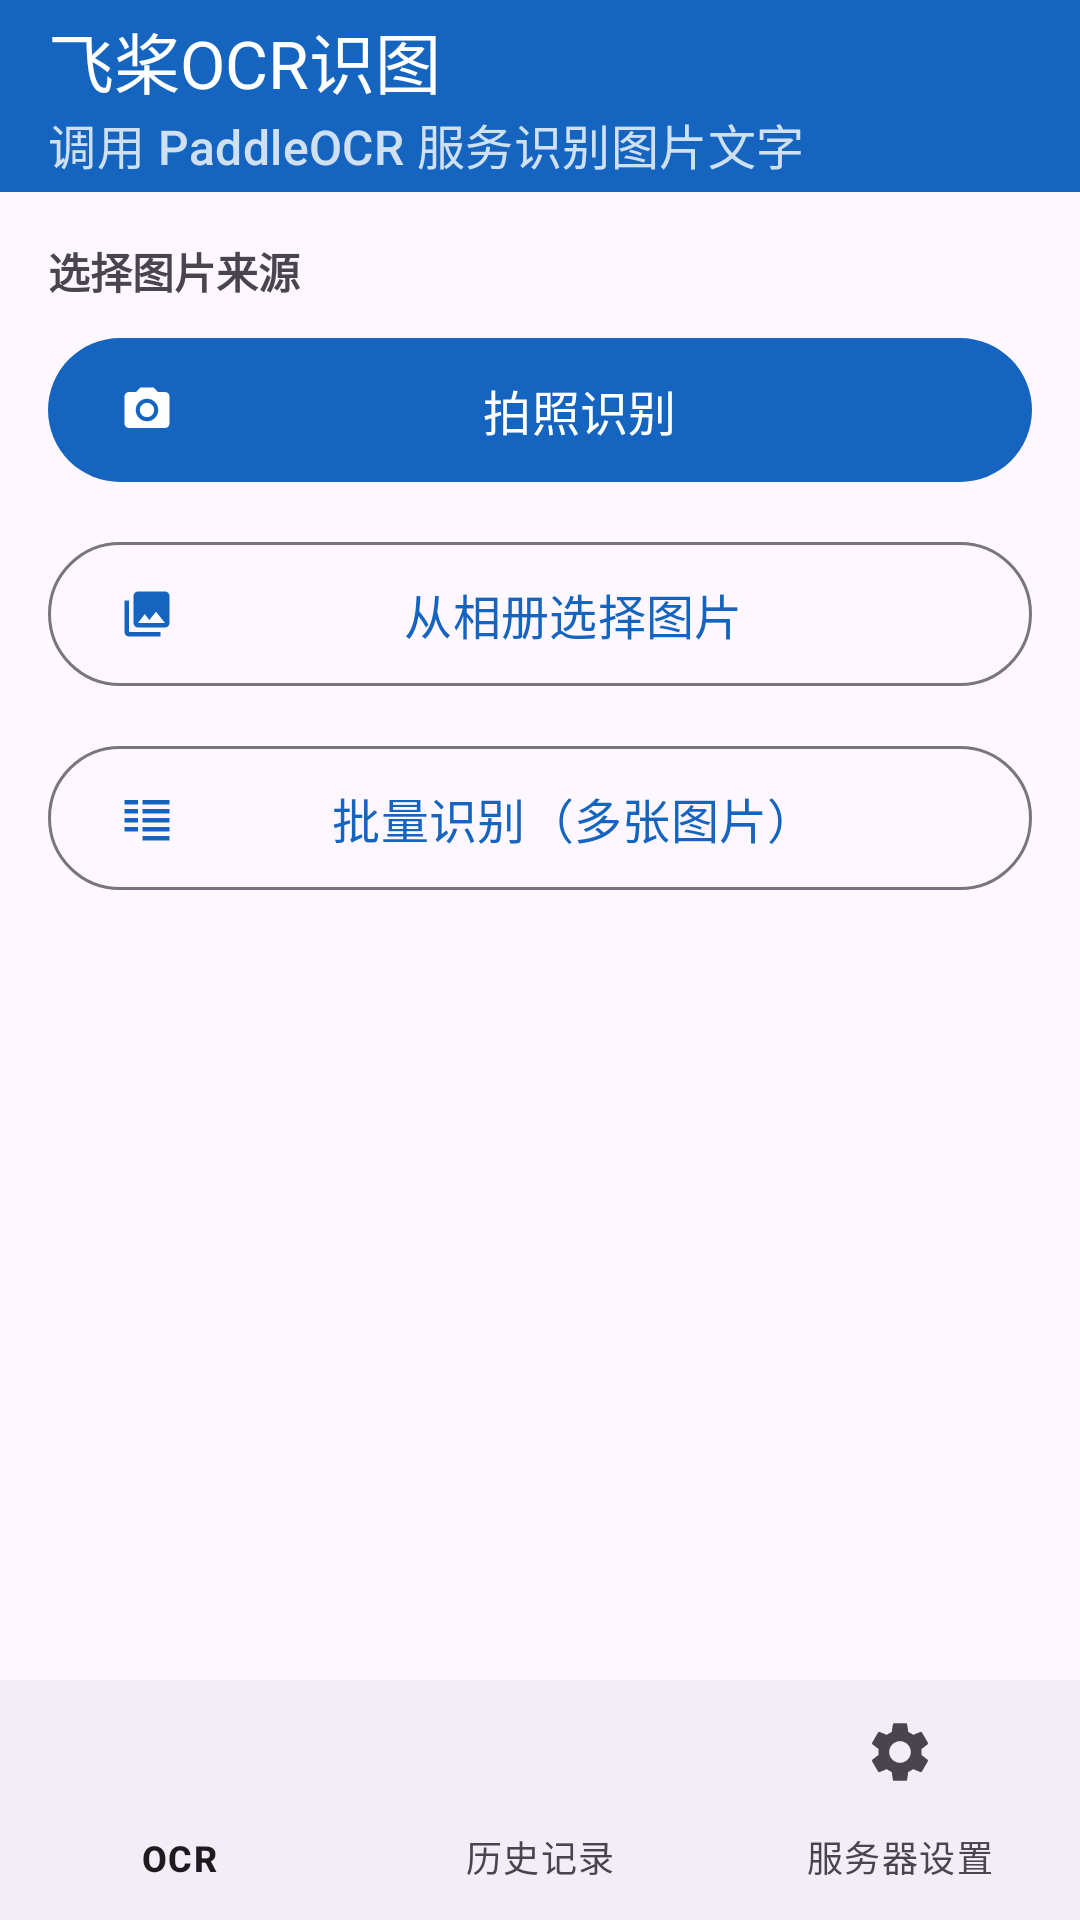

Write the Android layout XML for this screen, with the resource values it uses.
<!-- AndroidManifest.xml: application theme Theme.PaddleOcr -->
<!-- res/layout/activity_main.xml -->
<?xml version="1.0" encoding="utf-8"?>
<LinearLayout xmlns:android="http://schemas.android.com/apk/res/android"
    xmlns:app="http://schemas.android.com/apk/res-auto"
    android:layout_width="match_parent"
    android:layout_height="match_parent"
    android:orientation="vertical">

    <com.google.android.material.appbar.MaterialToolbar
        android:id="@+id/toolbar"
        android:layout_width="match_parent"
        android:layout_height="?attr/actionBarSize"
        android:background="@color/primary"
        app:title="@string/main_title"
        app:titleTextColor="@color/white"
        app:subtitle="@string/main_subtitle"
        app:subtitleTextColor="#CCFFFFFF" />

    <ScrollView
        android:layout_width="match_parent"
        android:layout_height="0dp"
        android:layout_weight="1"
        android:fillViewport="true">

        <LinearLayout
            android:layout_width="match_parent"
            android:layout_height="wrap_content"
            android:orientation="vertical"
            android:padding="16dp">

            <TextView
                android:layout_width="wrap_content"
                android:layout_height="wrap_content"
                android:text="@string/choose_source"
                android:textColor="?attr/colorOnSurfaceVariant"
                android:textSize="14sp"
                android:textStyle="bold"
                android:layout_marginBottom="8dp" />

            <com.google.android.material.button.MaterialButton
                android:id="@+id/btnCamera"
                android:layout_width="match_parent"
                android:layout_height="56dp"
                android:layout_marginBottom="12dp"
                android:text="@string/btn_camera"
                android:textSize="16sp"
                app:icon="@drawable/ic_camera"
                app:iconGravity="start"
                app:iconTint="@color/white" />

            <com.google.android.material.button.MaterialButton
                android:id="@+id/btnGallery"
                style="@style/Widget.Material3.Button.OutlinedButton"
                android:layout_width="match_parent"
                android:layout_height="56dp"
                android:layout_marginBottom="12dp"
                android:text="@string/btn_gallery"
                android:textSize="16sp"
                app:icon="@drawable/ic_photo_library"
                app:iconGravity="start"
                app:iconTint="@color/primary" />

            <com.google.android.material.button.MaterialButton
                android:id="@+id/btnBatch"
                style="@style/Widget.Material3.Button.OutlinedButton"
                android:layout_width="match_parent"
                android:layout_height="56dp"
                android:layout_marginBottom="16dp"
                android:text="@string/btn_batch"
                android:textSize="16sp"
                app:icon="@drawable/ic_batch"
                app:iconGravity="start"
                app:iconTint="@color/primary" />

            <TextView
                android:id="@+id/offlineBadge"
                android:layout_width="wrap_content"
                android:layout_height="wrap_content"
                android:layout_marginBottom="8dp"
                android:background="@drawable/bg_badge"
                android:paddingStart="8dp"
                android:paddingTop="2dp"
                android:paddingEnd="8dp"
                android:paddingBottom="2dp"
                android:text="@string/offline_badge"
                android:textColor="#1B5E20"
                android:textSize="12sp"
                android:visibility="gone" />

            <com.google.android.material.card.MaterialCardView
                android:id="@+id/quotaCard"
                android:layout_width="match_parent"
                android:layout_height="wrap_content"
                android:layout_marginBottom="8dp"
                android:visibility="gone"
                app:cardCornerRadius="12dp"
                app:cardElevation="2dp">

                <LinearLayout
                    android:layout_width="match_parent"
                    android:layout_height="wrap_content"
                    android:gravity="center_vertical"
                    android:orientation="horizontal"
                    android:padding="16dp">

                    <LinearLayout
                        android:layout_width="0dp"
                        android:layout_height="wrap_content"
                        android:layout_weight="1"
                        android:orientation="vertical">

                        <TextView
                            android:layout_width="wrap_content"
                            android:layout_height="wrap_content"
                            android:text="@string/quota_title"
                            android:textColor="?attr/colorOnSurfaceVariant"
                            android:textSize="13sp"
                            android:textStyle="bold" />

                        <TextView
                            android:id="@+id/quotaModel"
                            android:layout_width="wrap_content"
                            android:layout_height="wrap_content"
                            android:layout_marginTop="4dp"
                            android:textColor="?attr/colorOnSurfaceVariant"
                            android:textSize="12sp" />

                        <TextView
                            android:id="@+id/quotaDetail"
                            android:layout_width="match_parent"
                            android:layout_height="wrap_content"
                            android:layout_marginTop="2dp"
                            android:textColor="?attr/colorOnSurface"
                            android:textSize="15sp" />

                        <TextView
                            android:id="@+id/quotaHint"
                            android:layout_width="match_parent"
                            android:layout_height="wrap_content"
                            android:layout_marginTop="2dp"
                            android:textColor="?attr/colorOnSurfaceVariant"
                            android:textSize="11sp" />

                        <TextView
                            android:id="@+id/quotaExhausted"
                            android:layout_width="match_parent"
                            android:layout_height="wrap_content"
                            android:layout_marginTop="2dp"
                            android:text="@string/quota_exhausted"
                            android:textColor="?attr/colorError"
                            android:textSize="13sp"
                            android:textStyle="bold"
                            android:visibility="gone" />
                    </LinearLayout>

                    <com.google.android.material.button.MaterialButton
                        android:id="@+id/btnQuotaRefresh"
                        style="@style/Widget.Material3.Button.IconButton"
                        android:layout_width="48dp"
                        android:layout_height="48dp"
                        android:layout_marginStart="8dp"
                        android:contentDescription="@string/quota_refresh"
                        app:icon="@drawable/ic_refresh"
                        app:iconSize="24dp"
                        app:iconTint="@color/primary" />
                </LinearLayout>
            </com.google.android.material.card.MaterialCardView>

            <com.google.android.material.card.MaterialCardView
                android:id="@+id/lastResultCard"
                android:layout_width="match_parent"
                android:layout_height="wrap_content"
                android:visibility="gone"
                app:cardCornerRadius="12dp"
                app:cardElevation="2dp">

                <LinearLayout
                    android:layout_width="match_parent"
                    android:layout_height="wrap_content"
                    android:orientation="vertical"
                    android:padding="16dp">

                    <TextView
                        android:layout_width="wrap_content"
                        android:layout_height="wrap_content"
                        android:text="@string/last_result_title"
                        android:textColor="?attr/colorOnSurfaceVariant"
                        android:textSize="13sp"
                        android:textStyle="bold" />

                    <TextView
                        android:id="@+id/lastResultText"
                        android:layout_width="match_parent"
                        android:layout_height="wrap_content"
                        android:layout_marginTop="6dp"
                        android:ellipsize="end"
                        android:maxLines="4"
                        android:textColor="?attr/colorOnSurface"
                        android:textSize="15sp" />

                    <TextView
                        android:id="@+id/lastResultTime"
                        android:layout_width="wrap_content"
                        android:layout_height="wrap_content"
                        android:layout_marginTop="4dp"
                        android:textColor="?attr/colorOnSurfaceVariant"
                        android:textSize="12sp" />

                    <com.google.android.material.button.MaterialButton
                        android:id="@+id/btnOpenLast"
                        style="@style/Widget.Material3.Button.TextButton"
                        android:layout_width="wrap_content"
                        android:layout_height="wrap_content"
                        android:layout_marginTop="4dp"
                        android:text="@string/btn_view_detail"
                        app:icon="@drawable/ic_copy"
                        app:iconTint="@color/primary" />
                </LinearLayout>
            </com.google.android.material.card.MaterialCardView>
        </LinearLayout>
    </ScrollView>

    <com.google.android.material.bottomnavigation.BottomNavigationView
        android:id="@+id/bottomNav"
        android:layout_width="match_parent"
        android:layout_height="wrap_content"
        app:labelVisibilityMode="labeled"
        app:menu="@menu/bottom_nav" />
</LinearLayout>
<!-- resources referenced by this layout -->
<resources>
  <color name="primary">#1565C0</color>
  <color name="white">#FFFFFF</color>
  <!-- drawable bg_badge (drawable) -->
  <?xml version="1.0" encoding="utf-8"?>
  <shape xmlns:android="http://schemas.android.com/apk/res/android"
      android:shape="rectangle">
      <solid android:color="#CCE8D5" />
      <corners android:radius="10dp" />
  </shape>
  <!-- drawable ic_batch (drawable) -->
  <?xml version="1.0" encoding="utf-8"?>
  <vector xmlns:android="http://schemas.android.com/apk/res/android"
      android:width="24dp"
      android:height="24dp"
      android:viewportWidth="24"
      android:viewportHeight="24">
      <path
          android:fillColor="#FF000000"
          android:pathData="M2,6 L8,6 L8,4 L2,4 Z M2,10 L8,10 L8,8 L2,8 Z M2,14 L8,14 L8,12 L2,12 Z M2,18 L8,18 L8,16 L2,16 Z M10,4 L10,6 L22,6 L22,4 Z M10,8 L10,10 L22,10 L22,8 Z M10,12 L10,14 L22,14 L22,12 Z M10,16 L10,18 L22,18 L22,16 Z M10,20 L10,22 L22,22 L22,20 Z" />
  </vector>
  <!-- drawable ic_camera (drawable) -->
  <?xml version="1.0" encoding="utf-8"?>
  <vector xmlns:android="http://schemas.android.com/apk/res/android"
      android:width="24dp"
      android:height="24dp"
      android:viewportWidth="24"
      android:viewportHeight="24">
      <path
          android:fillColor="#FFFFFF"
          android:pathData="M12,15.2a3.2,3.2 0,1 0,0 -6.4,3.2 3.2,0 0,0 0,6.4zM9,2L7.17,4L4,4A2,2 0,0 0,2 6v12a2,2 0,0 0,2 2h16a2,2 0,0 0,2 -2L22,6a2,2 0,0 0,-2 -2h-3.17L15,2L9,2zM12,17a5,5 0,1 1,0 -10,5 5,0 0,1 0,10z" />
  </vector>
  <!-- drawable ic_copy (drawable) -->
  <?xml version="1.0" encoding="utf-8"?>
  <vector xmlns:android="http://schemas.android.com/apk/res/android"
      android:width="24dp"
      android:height="24dp"
      android:viewportWidth="24"
      android:viewportHeight="24">
      <path
          android:fillColor="#1565C0"
          android:pathData="M16,1H4C2.9,1 2,1.9 2,3v14h2V3h12V1zM19,5H8C6.9,5 6,5.9 6,7v14c0,1.1 0.9,2 2,2h11c1.1,0 2,-0.9 2,-2V7c0,-1.1 -0.9,-2 -2,-2zM19,21H8V7h11v14z" />
  </vector>
  <!-- drawable ic_photo_library (drawable) -->
  <?xml version="1.0" encoding="utf-8"?>
  <vector xmlns:android="http://schemas.android.com/apk/res/android"
      android:width="24dp"
      android:height="24dp"
      android:viewportWidth="24"
      android:viewportHeight="24">
      <path
          android:fillColor="#FFFFFF"
          android:pathData="M22,16V4a2,2 0,0 0,-2 -2H8a2,2 0,0 0,-2 2v12a2,2 0,0 0,2 2h12a2,2 0,0 0,2 -2zM11,12l2.03,2.71L16,11l4,5H8l3,-4zM2,6v14a2,2 0,0 0,2 2h14v-2H4V6H2z" />
  </vector>
  <!-- drawable ic_refresh (drawable) -->
  <?xml version="1.0" encoding="utf-8"?>
  <vector xmlns:android="http://schemas.android.com/apk/res/android"
      android:width="24dp"
      android:height="24dp"
      android:viewportWidth="24"
      android:viewportHeight="24">
      <path
          android:fillColor="#FF000000"
          android:pathData="M17.65,6.35A7.95,7.95 0,0 0,12 4a8,8 0,1 0,7.73 10h-2.08A6,6 0,1 1,12 6c1.66,0 3.14,0.69 4.22,1.78L13,11h7V4l-2.35,2.35z" />
  </vector>
  <string name="btn_batch">批量识别（多张图片）</string>
  <string name="btn_camera">拍照识别</string>
  <string name="btn_gallery">从相册选择图片</string>
  <string name="btn_view_detail">查看详情</string>
  <string name="choose_source">选择图片来源</string>
  <string name="last_result_title">最近识别结果</string>
  <string name="main_subtitle">调用 PaddleOCR 服务识别图片文字</string>
  <string name="main_title">飞桨OCR识图</string>
  <string name="offline_badge">离线模式：识别在本机完成，不联网、不耗额度</string>
  <string name="quota_exhausted">今日云端额度已用完，请更换模型或明天再试</string>
  <string name="quota_refresh">刷新</string>
  <string name="quota_title">云端配额（估算）</string>
  <color name="accent">#26A69A</color>
</resources>
